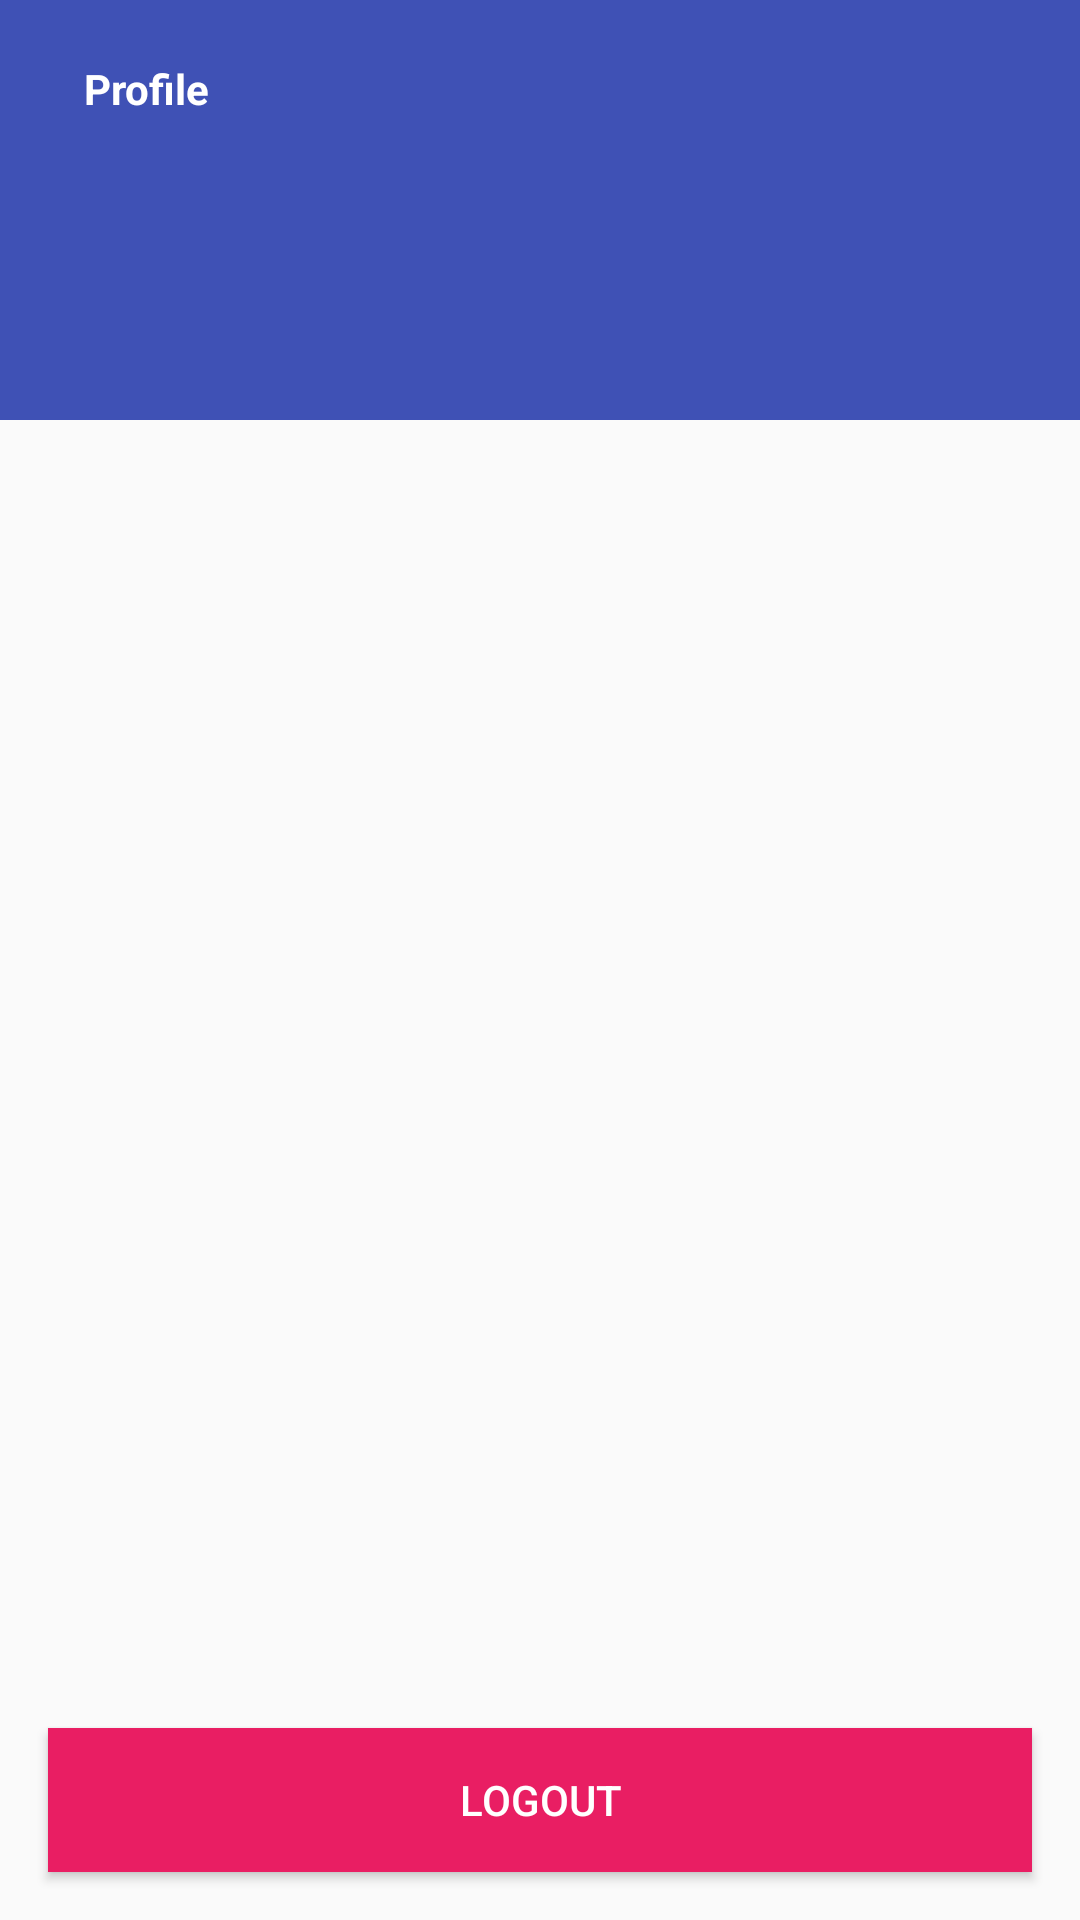

The Android layout XML behind this screen, and the referenced resources:
<!-- AndroidManifest.xml: application theme AppTheme -->
<!-- res/layout/fragment_profile.xml -->
<?xml version="1.0" encoding="utf-8"?>
<androidx.constraintlayout.widget.ConstraintLayout xmlns:app="http://schemas.android.com/apk/res-auto"
    xmlns:tools="http://schemas.android.com/tools"
    xmlns:android="http://schemas.android.com/apk/res/android"
    android:layout_width="match_parent"
    android:layout_height="match_parent">


    <androidx.constraintlayout.widget.ConstraintLayout
        android:layout_width="match_parent"
        android:layout_height="wrap_content"
        android:background="@color/colorPrimary"
        android:padding="@dimen/dp_20"
        app:layout_constraintEnd_toEndOf="parent"
        app:layout_constraintHorizontal_bias="1.0"
        app:layout_constraintStart_toStartOf="parent"
        app:layout_constraintTop_toTopOf="parent">

        <androidx.appcompat.widget.AppCompatImageView
            android:id="@+id/appCompatImageView"
            android:layout_width="wrap_content"
            android:layout_height="wrap_content"
            android:src="@drawable/ic_user"
            app:layout_constraintBottom_toBottomOf="parent"
            app:layout_constraintStart_toStartOf="parent"
            app:layout_constraintTop_toTopOf="parent" />

        <TextView
            android:id="@+id/tvProf"
            android:layout_width="@dimen/dp_0"
            android:layout_height="wrap_content"
            android:layout_marginStart="@dimen/dp_8"
            android:text="Profile"
            android:textColor="@color/white"
            android:textStyle="bold"
            app:layout_constraintEnd_toEndOf="parent"
            app:layout_constraintStart_toEndOf="@+id/appCompatImageView"
            app:layout_constraintTop_toTopOf="parent" />

        <TextView
            android:id="@+id/tvName"
            android:layout_width="@dimen/dp_0"
            android:layout_height="wrap_content"
            android:layout_marginStart="@dimen/dp_8"
            android:layout_marginTop="@dimen/dp_8"
            android:textColor="@color/white"
            app:layout_constraintEnd_toEndOf="parent"
            app:layout_constraintStart_toEndOf="@+id/appCompatImageView"
            app:layout_constraintTop_toBottomOf="@+id/tvProf"
            tools:text="Ayush Shrivastava" />

        <TextView
            android:id="@+id/tvEmail"
            android:layout_width="@dimen/dp_0"
            android:layout_height="wrap_content"
            android:textColor="@color/white"
            android:layout_marginTop="@dimen/dp_8"
            android:layout_marginStart="@dimen/dp_8"
            app:layout_constraintEnd_toEndOf="parent"
            app:layout_constraintStart_toEndOf="@+id/appCompatImageView"
            app:layout_constraintTop_toBottomOf="@+id/tvName"
            tools:text="ayushmaniac@gmail.com" />

        <TextView
            android:id="@+id/tvCreatedAt"
            android:layout_width="@dimen/dp_0"
            android:layout_height="wrap_content"
            android:textColor="@color/white"
            android:layout_marginTop="@dimen/dp_8"
            app:layout_constraintEnd_toEndOf="parent"
            app:layout_constraintStart_toStartOf="@+id/tvEmail"
            app:layout_constraintTop_toBottomOf="@+id/tvEmail"
            tools:text="22 days old" />

    </androidx.constraintlayout.widget.ConstraintLayout>


    <Button
        android:id="@+id/button"
        android:layout_width="@dimen/dp_0"
        android:layout_height="wrap_content"
        android:layout_margin="@dimen/dp_16"
        android:text="@string/logout"
        android:textColor="@color/white"
        android:background="@color/colorAccent"
        app:layout_constraintBottom_toBottomOf="parent"
        app:layout_constraintEnd_toEndOf="parent"
        app:layout_constraintStart_toStartOf="parent" />
</androidx.constraintlayout.widget.ConstraintLayout>
<!-- resources referenced by this layout -->
<resources>
  <color name="colorAccent">#E91E63</color>
  <color name="colorPrimary">#3F51B5</color>
  <color name="white">#FFFFFFFF</color>
  <dimen name="dp_0">0dp</dimen>
  <dimen name="dp_16">16dp</dimen>
  <dimen name="dp_20">20dp</dimen>
  <dimen name="dp_8">8dp</dimen>
  <string name="logout">Logout</string>
  <style name="AppTheme" parent="Theme.AppCompat.Light.NoActionBar">
          <item name="colorPrimary">@color/colorPrimary</item>
          <item name="colorPrimaryDark">@color/colorPrimaryDark</item>
          <item name="colorAccent">@color/colorAccent</item>
      </style>
  <color name="colorPrimaryDark">#3F51B5</color>
</resources>
